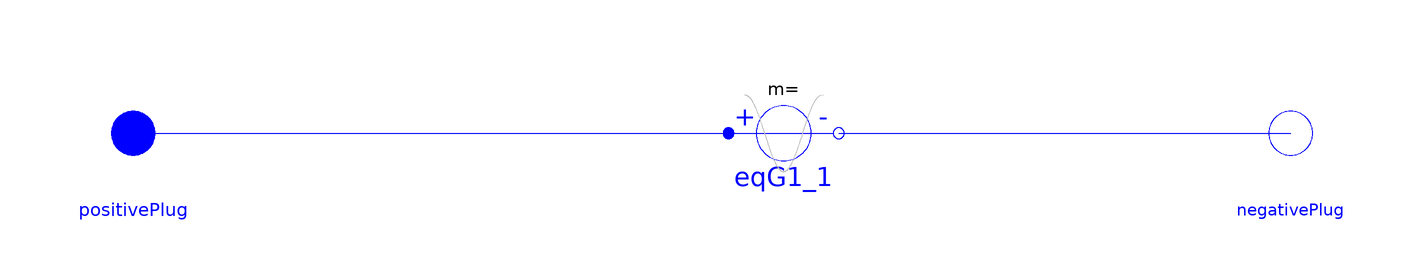

The Modelica model whose source follows is shown above as a component diagram (icons at their Placement, wires along their Line points).

model Equivalent_Source2
        parameter Real Uac=400 "Line to Line rms voltage (KV)";
        parameter Real Scc=10000 "Generator short circuit capacity (MVA)";
        parameter Real k=10 "R/L ratio";
        parameter Real f=50 "Frequency, (Hz)";
        parameter Real angle=0 "Initial angle phase a (deg)";
        parameter Real Vm=Uac*(1000/sqrt(3))*sqrt(2);
        //parameter Modelica.SIunits.Voltage V[m](start=fill(1, m)) "Amplitudes of cosine waves";
        parameter Real Phase_a=0;
        parameter Real Phase_b=-120*pi/180;
        parameter Real Phase_c=120*pi/180;
        parameter Real Rd=(Uac*Uac)/(Scc*sqrt(1 + k^2));
        parameter Real Ld=(k*Rd)/(2*pi*f);
        parameter Real ia0=34.7058;
        parameter Real ib0=-873.189;
        parameter Real ic0=838.4833;
        constant Real pi=Modelica.Constants.pi;
        parameter Modelica.SIunits.Voltage offset[3]=zeros(3) "Voltage offsets";
        parameter Modelica.SIunits.Time startTime[3]=zeros(3) "Time offsets";

        Modelica.Electrical.MultiPhase.Interfaces.PositivePlug positivePlug annotation (Placement(transformation(extent={{-114,-10},{-94,10}})));
        Modelica.Electrical.MultiPhase.Interfaces.NegativePlug negativePlug annotation (Placement(transformation(extent={{96,-10},{116,10}})));
        EqG1 eqG1_1(
          Uac=Uac,
          Scc=Scc,
          k=k,
          f=f,
          angle=angle,
          Vm=Vm,
          Phase_a=Phase_a,
          Phase_b=Phase_b,
          Phase_c=Phase_c,
          Rd=Rd,
          Ld=Ld,
          offset=offset,
          startTime=startTime) annotation (Placement(transformation(extent={{4,-10},{24,10}})));
      equation
        connect(eqG1_1.plug_n, negativePlug) annotation (Line(points={{24,0},{65,0},{106,0}}, color={0,0,255}));
        connect(positivePlug, eqG1_1.plug_p) annotation (Line(points={{-104,0},{4,0},{4,0}}, color={0,0,255}));
        annotation (Diagram(coordinateSystem(preserveAspectRatio=false, extent={{-100,-100},{100,100}})));
      end Equivalent_Source2;